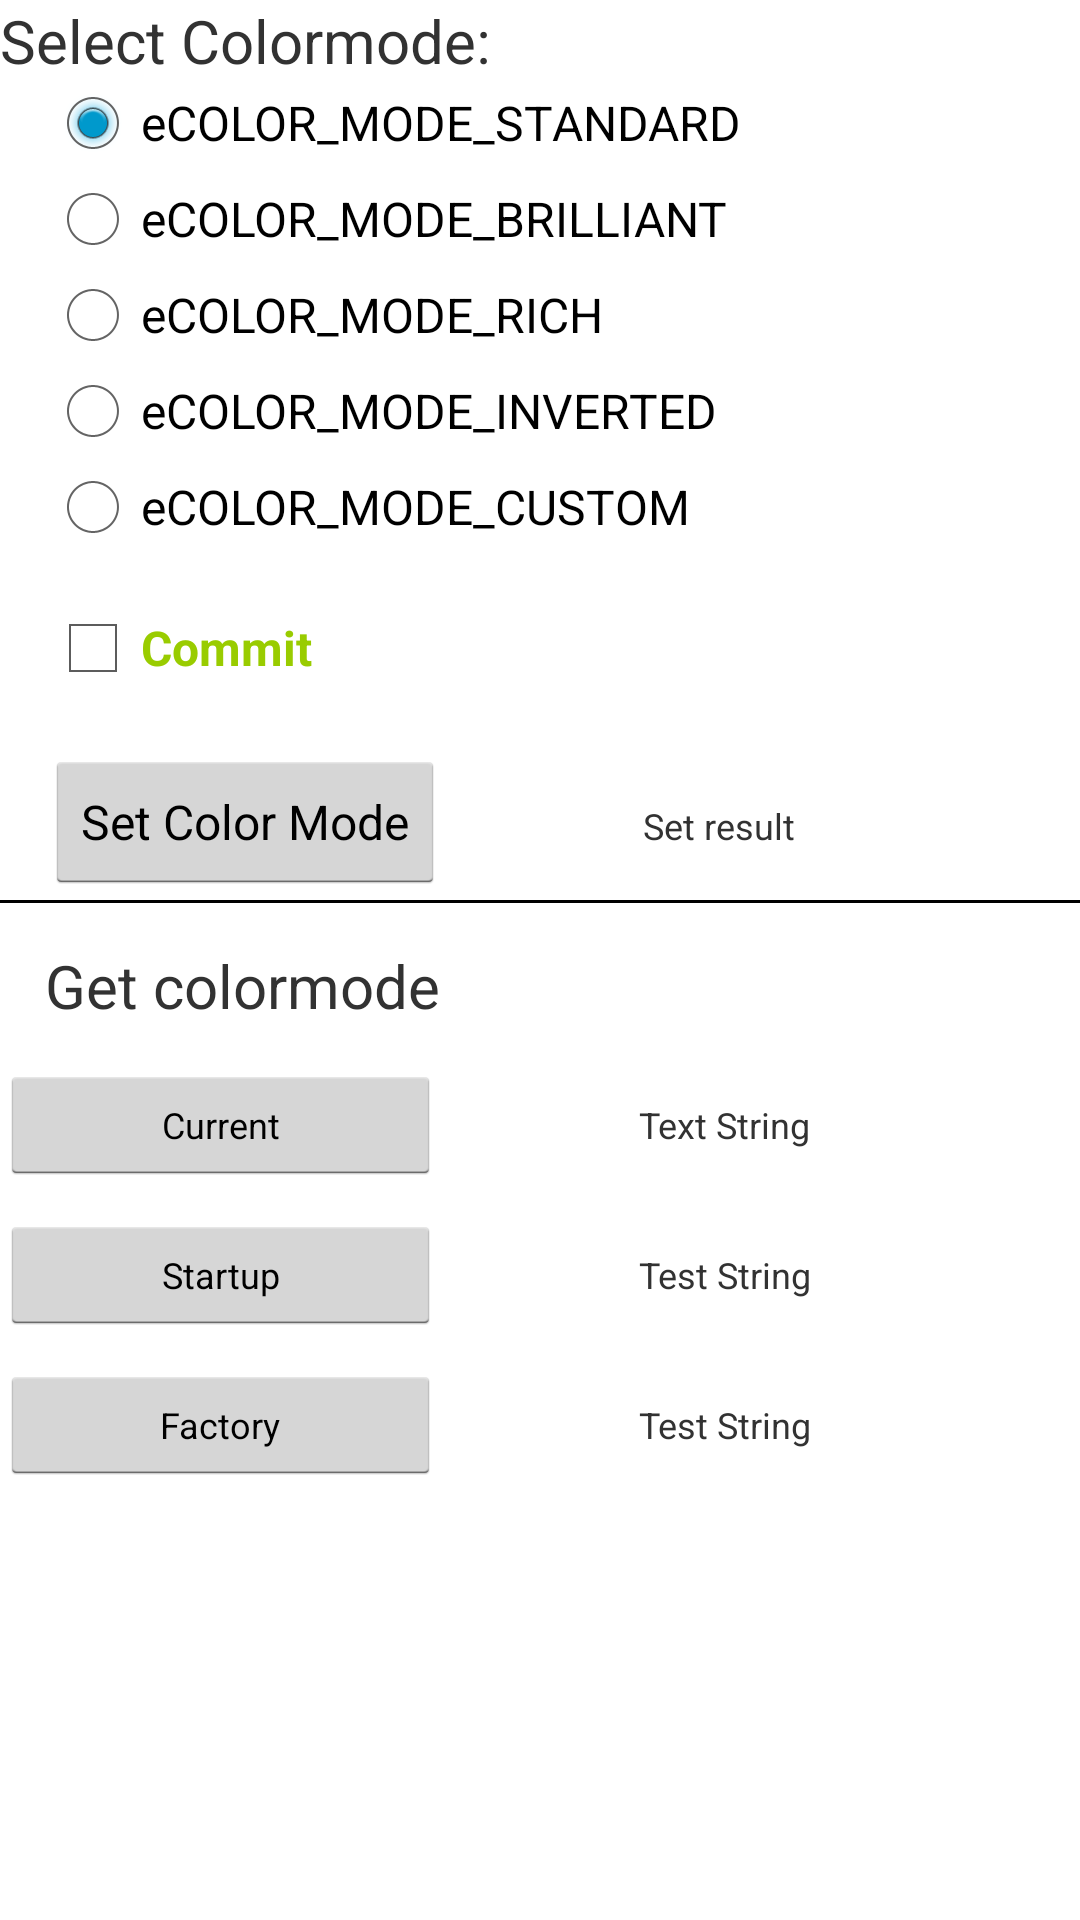

Produce the Android XML layout that renders to this screen, including the resource entries it uses.
<!-- AndroidManifest.xml: application theme AppTheme -->
<!-- res/layout/fragment_colormode.xml -->
<?xml version="1.0" encoding="utf-8"?>
<LinearLayout xmlns:android="http://schemas.android.com/apk/res/android"
    android:layout_width="match_parent"
    android:layout_height="match_parent"
    android:orientation="vertical">
    <LinearLayout
        android:layout_width="match_parent"
        android:layout_height="25dp"
        android:orientation="vertical">

        <TextView
            android:id="@+id/fragment_colormode_tv_title_set"
            android:singleLine="true"
            android:layout_width="wrap_content"
            android:layout_height="40dp"
            android:textSize="20sp"
            android:text="Select Colormode:" />
    </LinearLayout>

    <LinearLayout
        android:layout_width="match_parent"
        android:layout_height="wrap_content"
        android:layout_marginLeft="15dp"
        android:orientation="horizontal">

        <RadioGroup xmlns:android="http://schemas.android.com/apk/res/android"
            android:layout_width="match_parent"
            android:layout_height="wrap_content"
            android:orientation="vertical">
            <RadioButton android:id="@+id/fragment_colormode_standard"
                android:layout_width="wrap_content"
                android:layout_height="wrap_content"
                android:checked="true"
                android:text="eCOLOR_MODE_STANDARD"/>
            <RadioButton android:id="@+id/fragment_colormode_brilliant"
                android:layout_width="wrap_content"
                android:layout_height="wrap_content"
                android:text="eCOLOR_MODE_BRILLIANT"/>
            <RadioButton android:id="@+id/fragment_colormode_rich"
                android:layout_width="wrap_content"
                android:layout_height="wrap_content"
                android:text="eCOLOR_MODE_RICH"/>
            <RadioButton android:id="@+id/fragment_colormode_inverted"
                android:layout_width="wrap_content"
                android:layout_height="wrap_content"
                android:text="eCOLOR_MODE_INVERTED"/>
            <RadioButton android:id="@+id/fragment_colormode_custom"
                android:layout_width="wrap_content"
                android:layout_height="wrap_content"
                android:text="eCOLOR_MODE_CUSTOM"/>
        </RadioGroup>

    </LinearLayout>
    <LinearLayout
        android:layout_width="match_parent"
        android:layout_height="50dp"
        android:layout_marginLeft="15dp"
        android:layout_marginTop="15dp"
        android:orientation="horizontal">

        <CheckBox
            android:id="@+id/checkbox_commit_color_mode"
            android:layout_width="wrap_content"
            android:layout_height="wrap_content"
            android:text="Commit "
            android:textColor="@android:color/holo_green_light"
            android:textSize="16sp"
            android:textStyle="bold" />

    </LinearLayout>

    <LinearLayout
        android:layout_width="match_parent"
        android:layout_height="50dp"
        android:layout_marginLeft="15dp"
        android:orientation="horizontal">

        <Button
            android:id="@+id/fragment_colormode_btn_set_commit"
            android:layout_width="wrap_content"
            android:layout_height="wrap_content"
            android:text="Set Color Mode"
            android:textSize="16sp" />

        <TextView
            android:id="@+id/fragment_set_color_mode_result"
            android:layout_width="wrap_content"
            android:layout_height="wrap_content"
            android:layout_marginLeft="66dp"
            android:text="Set result"
            android:textSize="12dp" />

    </LinearLayout>

    <LinearLayout
        android:layout_width="match_parent"
        android:layout_height="15dp"
        android:orientation="horizontal">

        <TextView
            android:layout_width="fill_parent"
            android:layout_height="1dp"
            android:background="#000000" />
    </LinearLayout>

    <LinearLayout
        android:layout_width="match_parent"
        android:layout_height="wrap_content"
        android:layout_marginLeft="15dp"
        android:orientation="horizontal">

        <TextView
            android:id="@+id/fragment_colormode_tv_title_get"
            android:layout_width="fill_parent"
            android:layout_height="40dp"
            android:layout_weight="5"
            android:text="Get colormode"
            android:textSize="20dp" />

    </LinearLayout>

    <LinearLayout
        android:layout_width="match_parent"
        android:layout_height="50dp"
        android:orientation="horizontal">

        <Button
            android:id="@+id/fragment_colormode_btn_get_current"
            android:layout_width="40dp"
            android:layout_height="40dp"
            android:layout_weight="1"
            android:text="Current"
            android:textSize="12sp" />

        <TextView
            android:id="@+id/fragment_colormode_tv_get_current"
            android:layout_width="40dp"
            android:layout_height="30dp"
            android:layout_marginLeft="66dp"
            android:layout_weight="1"
            android:text="Text String"
            android:textSize="12sp" />
    </LinearLayout>

    <LinearLayout
        android:layout_width="match_parent"
        android:layout_height="50dp"
        android:orientation="horizontal">

        <Button
            android:id="@+id/fragment_colormode_btn_get_startup"
            android:layout_width="40dp"
            android:layout_height="40dp"
            android:layout_weight="1"
            android:text="Startup"
            android:textSize="12sp" />

        <TextView
            android:id="@+id/fragment_colormode_tv_get_startup"
            android:layout_width="40dp"
            android:layout_height="30dp"
            android:layout_marginLeft="66dp"
            android:layout_weight="1"
            android:text="Test String"
            android:textSize="12sp" />
    </LinearLayout>

    <LinearLayout
        android:layout_width="match_parent"
        android:layout_height="50dp"
        android:orientation="horizontal">

        <Button
            android:id="@+id/fragment_colormode_btn_get_factory"
            android:layout_width="40dp"
            android:layout_height="40dp"
            android:layout_weight="1"
            android:text="Factory"
            android:textSize="12sp" />

        <TextView
            android:id="@+id/fragment_colormode_tv_get_factory"
            android:layout_width="40dp"
            android:layout_height="40dp"
            android:layout_marginLeft="66dp"
            android:layout_weight="1"
            android:text="Test String"
            android:textSize="12sp" />
    </LinearLayout>

</LinearLayout>
<!-- resources referenced by this layout -->
<resources>
  <style name="AppTheme" parent="AppBaseTheme">
          
  
      </style>
  <style name="AppBaseTheme" parent="android:Theme.Holo.Light.DarkActionBar">
          
      </style>
</resources>
